Run: headless pygame with SDL's dummy video driver; simulated clock (each Clock.tick advances the game by its frame time, no real sleeping); random seed 0; keys injected as events and as key.get_pressed() state; no mouse input.
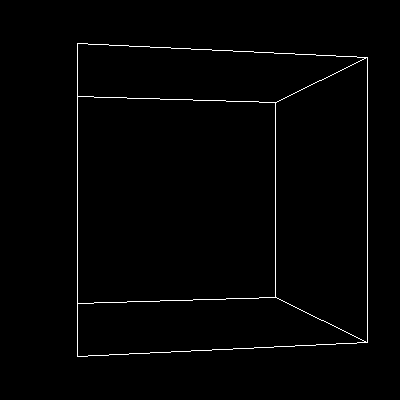
Frame 1 of 4 · flips 1–60 · no input
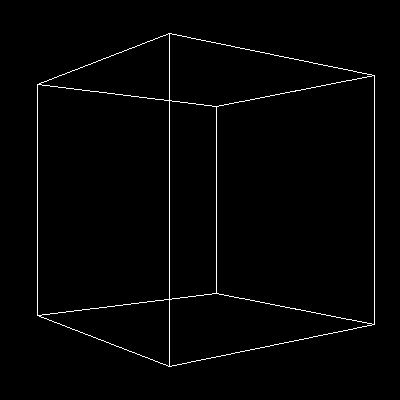
Frame 2 of 4 · flips 61–180 · tapped SPACE, RETURN · held RIGHT (→), D
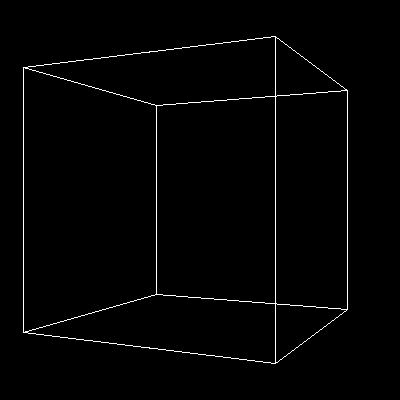
Frame 3 of 4 · flips 181–300 · held DOWN (↓), S
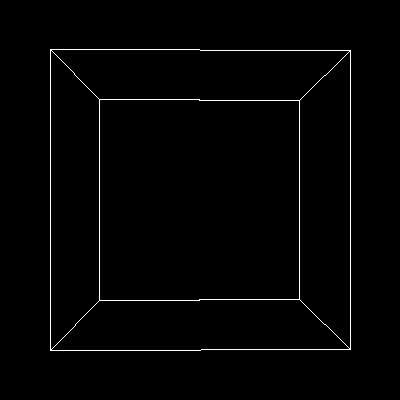
Frame 4 of 4 · flips 301–420 · held LEFT (←), A, UP (↑), W

The pygame program that drew these frames:

import pygame
import math

# === Настройки ===
WIDTH, HEIGHT = 400, 400
WHITE = (255, 255, 255)
BLACK = (0, 0, 0)

pygame.init()
screen = pygame.display.set_mode((WIDTH, HEIGHT))
clock = pygame.time.Clock()

# === Простая модель куба ===
vertices = [
    (-1, -1, -1),
    (1, -1, -1),
    (1, 1, -1),
    (-1, 1, -1),
    (-1, -1, 1),
    (1, -1, 1),
    (1, 1, 1),
    (-1, 1, 1),
]

faces = [
    (0, 1, 2, 3),
    (4, 5, 6, 7),
    (0, 1, 5, 4),
    (2, 3, 7, 6),
    (1, 2, 6, 5),
    (0, 3, 7, 4),
]

def project(x, y, z):
    """Проекция 3D -> 2D"""
    f = 600 / (z + 5)
    x, y = x * f + WIDTH // 2, -y * f + HEIGHT // 2
    return int(x), int(y)

def draw_wireframe(angle):
    screen.fill(BLACK)
    rot_vertices = []
    for x, y, z in vertices:
        # Поворот по оси Y
        xz = x * math.cos(angle) - z * math.sin(angle)
        zz = x * math.sin(angle) + z * math.cos(angle)
        rot_vertices.append((xz, y, zz))
    
    for face in faces:
        points = [project(*rot_vertices[i]) for i in face]
        pygame.draw.polygon(screen, WHITE, points, 1)  # 1 = только линии

def fill_triangle(points, color):
    """Закраска треугольника (простая по точкам)"""
    pygame.draw.polygon(screen, color, points, 0)

# === Главный цикл ===
angle = 0
running = True
while running:
    for e in pygame.event.get():
        if e.type == pygame.QUIT:
            running = False

    draw_wireframe(angle)
    # fill_triangle([(100, 100), (150, 200), (50, 200)], (0, 255, 0))  # пример заливки

    pygame.display.flip()
    clock.tick(30)
    angle += 0.03

pygame.quit()
